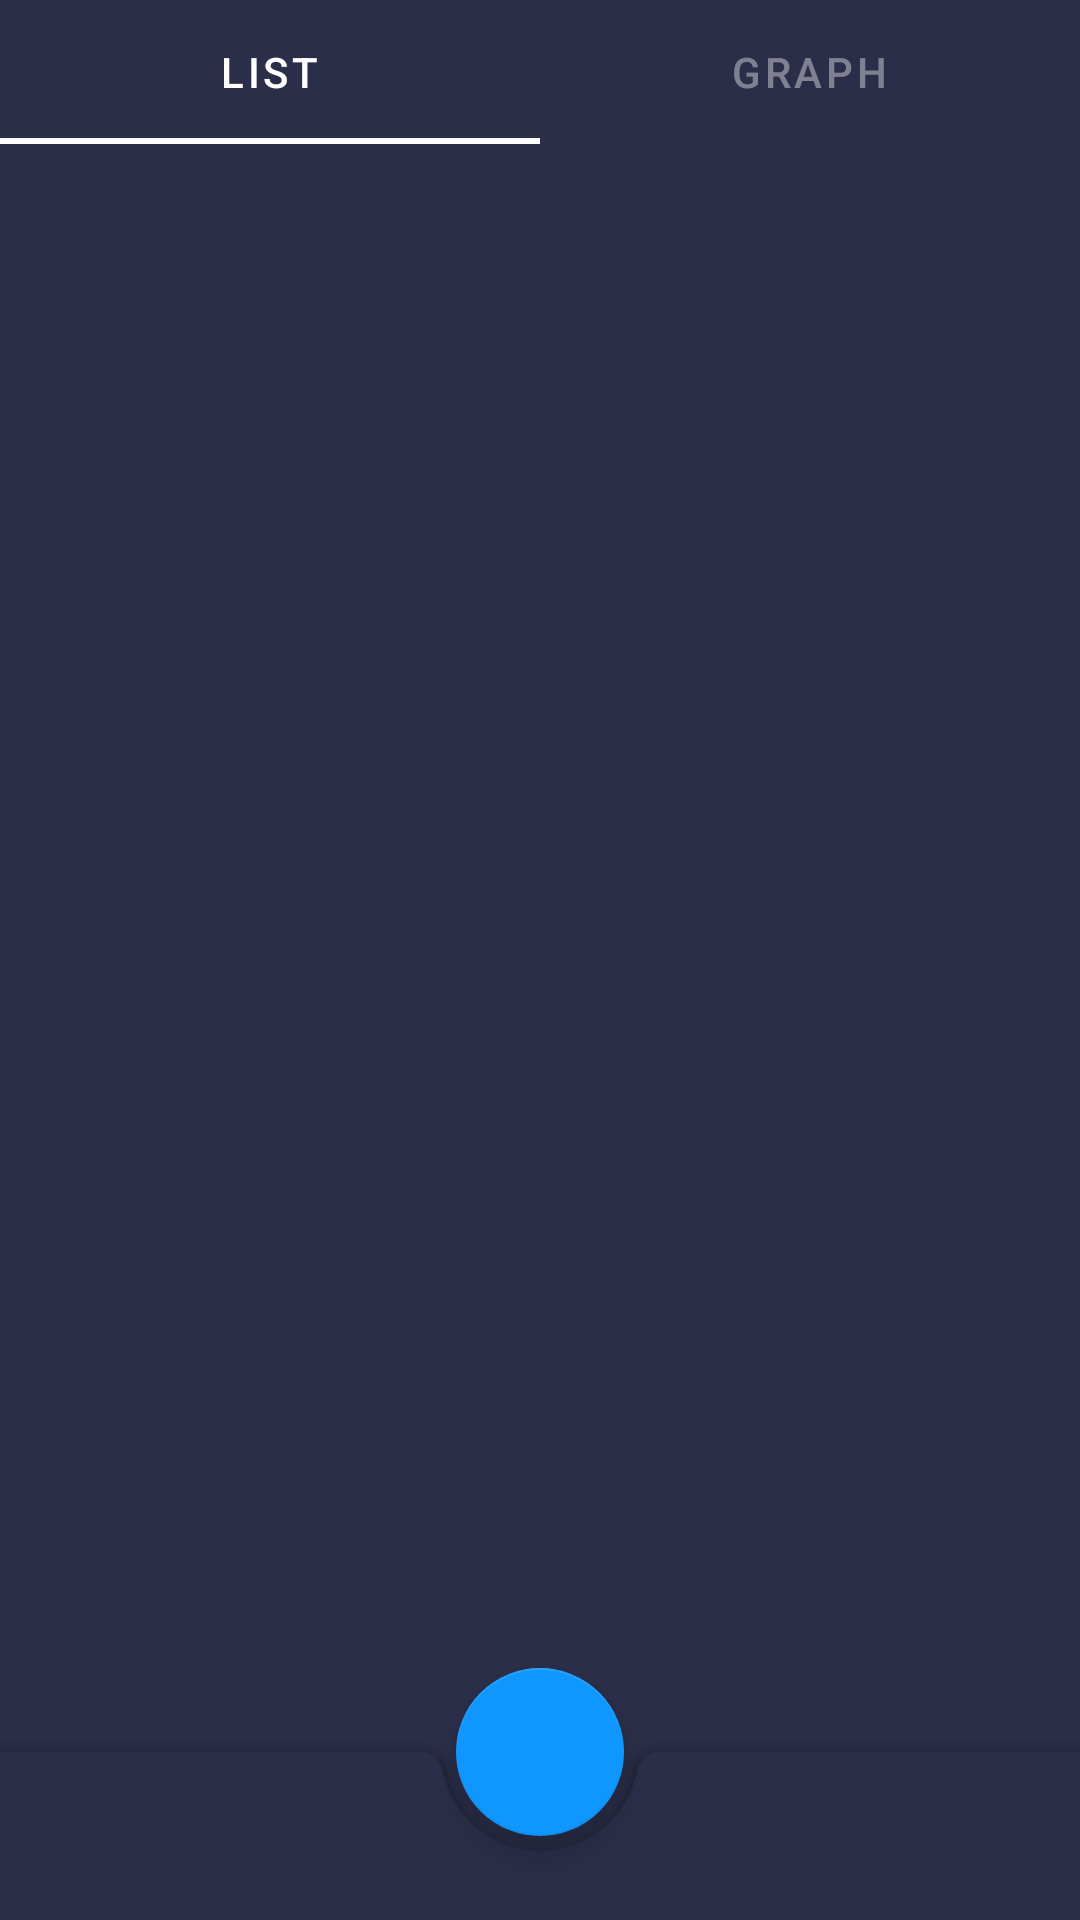

Write the Android layout XML for this screen, with the resource values it uses.
<!-- AndroidManifest.xml: activity theme AppTheme -->
<!-- res/layout/activity_main.xml -->
<?xml version="1.0" encoding="utf-8"?>
<androidx.coordinatorlayout.widget.CoordinatorLayout xmlns:android="http://schemas.android.com/apk/res/android"
                                                     xmlns:tools="http://schemas.android.com/tools"
                                                     xmlns:app="http://schemas.android.com/apk/res-auto"
                                                     android:id="@+id/main_content"
                                                     android:background="@color/colorPrimary"
                                                     android:layout_width="match_parent"
                                                     android:layout_height="match_parent"
                                                     android:fitsSystemWindows="true"
                                                     tools:context=".MainActivity">

    <androidx.constraintlayout.widget.ConstraintLayout android:layout_width="match_parent"
                                                       android:layout_height="match_parent">
        <com.google.android.material.tabs.TabLayout
                android:id="@+id/tabs"
                app:tabIconTint="@color/white"
                app:tabSelectedTextColor="@color/white"
                app:tabTextColor="@color/alphaWhiteB"
                app:tabIndicatorColor="@color/white"
                app:layout_constraintTop_toTopOf="parent"
                android:backgroundTint="@color/colorPrimary"
                android:layout_width="match_parent"
                android:layout_height="wrap_content">

            <com.google.android.material.tabs.TabItem
                    android:id="@+id/tabItem"
                    android:layout_width="wrap_content"
                    android:layout_height="wrap_content"
                    android:text="@string/tab_list"/>

            <com.google.android.material.tabs.TabItem
                    android:id="@+id/tabItem2"
                    android:layout_width="wrap_content"
                    android:layout_height="wrap_content"
                    android:text="@string/tab_graph"/>

        </com.google.android.material.tabs.TabLayout>

        <androidx.viewpager.widget.ViewPager
                android:id="@+id/container"
                android:background="@color/colorPrimary"
                android:layout_marginBottom="24dp"
                app:layout_constraintTop_toBottomOf="@id/tabs"
                app:layout_constraintBottom_toBottomOf="parent"
                android:layout_width="match_parent"
                android:layout_height="0dp"
                app:layout_behavior="@string/appbar_scrolling_view_behavior"/>
    </androidx.constraintlayout.widget.ConstraintLayout>

    <com.google.android.material.bottomappbar.BottomAppBar
            android:id="@+id/bottomAppBar"
            app:hideOnScroll="true"
            app:backgroundTint="@color/colorPrimary"
            android:layout_gravity="bottom"
            android:layout_width="match_parent"
            android:layout_height="wrap_content"/>

    <com.google.android.material.floatingactionbutton.FloatingActionButton
            android:id="@+id/fab"
            style="@style/Widget.MaterialComponents.FloatingActionButton"
            android:layout_width="wrap_content"
            android:layout_height="wrap_content"
            app:layout_anchor="@id/bottomAppBar"
            app:tint="@color/white"
            app:backgroundTint="@color/colorAccent"
            app:srcCompat="@drawable/ic_add"/>

</androidx.coordinatorlayout.widget.CoordinatorLayout>
<!-- resources referenced by this layout -->
<resources>
  <color name="alphaWhiteB">#65FFFFFF</color>
  <color name="colorAccent">#0f97ff</color>
  <color name="colorPrimary">#2b2e49</color>
  <color name="white">#FFFFFF</color>
  <string name="tab_graph">Graph</string>
  <string name="tab_list">List</string>
  <style name="AppTheme" parent="Theme.MaterialComponents.Light.NoActionBar">
          
          <item name="colorPrimary">@color/colorPrimary</item>
          <item name="colorPrimaryDark">@color/colorPrimaryDark</item>
          <item name="colorAccent">@color/colorAccent</item>
          <item name="colorControlActivated">@color/white</item>
          <item name="colorControlHighlight">@color/white</item>
          <item name="android:textColorPrimary">@color/white</item>
          <item name="android:textColorSecondary">@color/white</item>
      </style>
  <color name="colorPrimaryDark">#171b30</color>
</resources>
